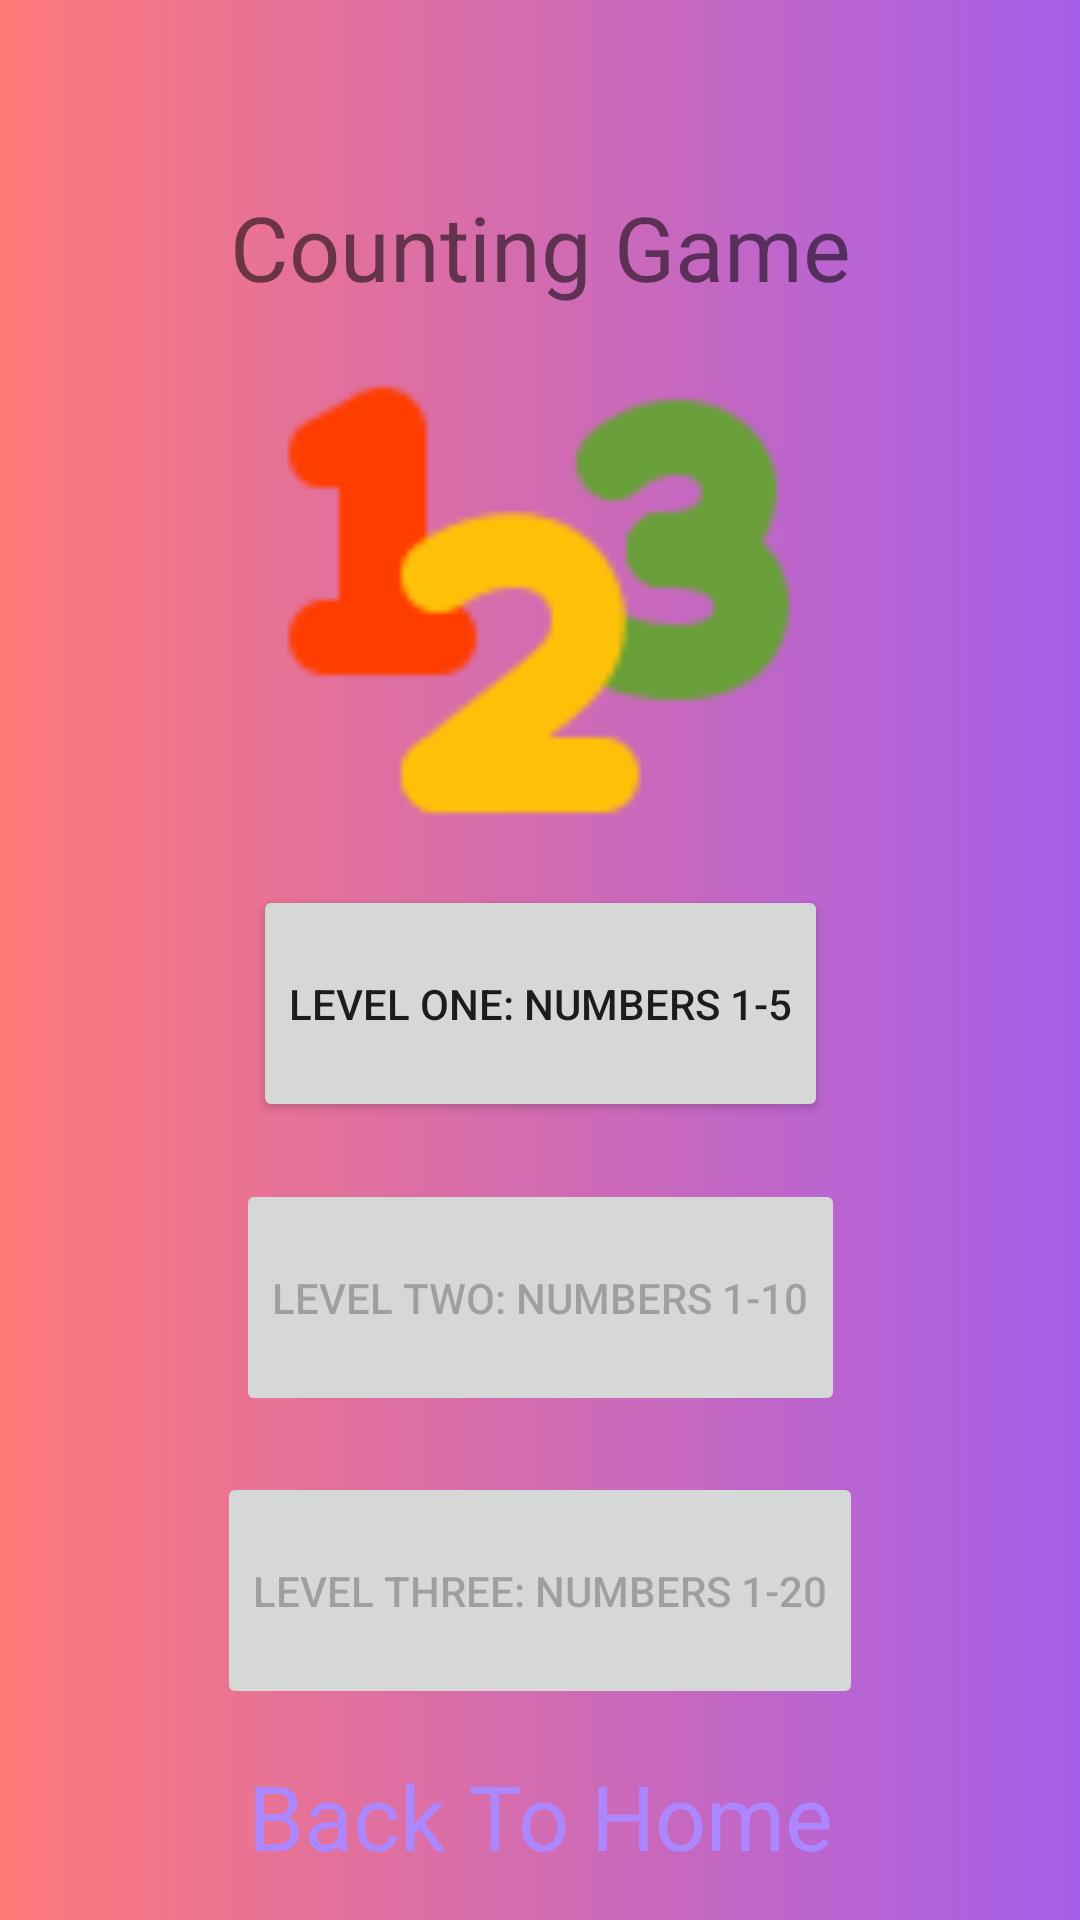

Reconstruct the res/layout file that produces this screen, plus the resources it refers to.
<!-- AndroidManifest.xml: application theme Theme.ChildsPlay -->
<!-- res/layout/activity_count_game.xml -->
<?xml version="1.0" encoding="utf-8"?>
<androidx.constraintlayout.widget.ConstraintLayout xmlns:android="http://schemas.android.com/apk/res/android"
    xmlns:app="http://schemas.android.com/apk/res-auto"
    xmlns:tools="http://schemas.android.com/tools"
    android:layout_width="match_parent"
    android:layout_height="match_parent"
    android:background="@drawable/add_launch_level_background">


    <Button
        android:id="@+id/Level1c"
        android:layout_width="wrap_content"
        android:layout_height="wrap_content"
        android:paddingTop="30dp"
        android:paddingBottom="30dp"
        android:text="Level One: Numbers 1-5"
        app:layout_constraintBottom_toBottomOf="parent"
        app:layout_constraintEnd_toEndOf="parent"
        app:layout_constraintStart_toStartOf="parent"
        app:layout_constraintTop_toTopOf="parent"
        app:layout_constraintVertical_bias="0.526" />

    <Button
        android:id="@+id/Level2c"
        android:layout_width="wrap_content"
        android:layout_height="wrap_content"
        android:enabled="false"
        android:text="Level Two: Numbers 1-10"
        android:paddingTop="30dp"
        android:paddingBottom="30dp"
        app:layout_constraintBottom_toTopOf="@+id/Level3c"
        app:layout_constraintEnd_toEndOf="parent"
        app:layout_constraintStart_toStartOf="parent"
        app:layout_constraintTop_toBottomOf="@+id/Level1c"
        app:layout_constraintVertical_bias="0.505" />

    <Button
        android:id="@+id/Level3c"
        android:layout_width="wrap_content"
        android:layout_height="wrap_content"
        android:layout_marginBottom="16dp"
        android:enabled="false"
        android:text="Level Three: Numbers 1-20"
        android:paddingTop="30dp"
        android:paddingBottom="30dp"
        app:layout_constraintBottom_toBottomOf="parent"
        app:layout_constraintEnd_toEndOf="parent"
        app:layout_constraintStart_toStartOf="parent"
        app:layout_constraintTop_toBottomOf="@+id/Level1c"
        app:layout_constraintVertical_bias="0.683" />

    <ImageView
        android:id="@+id/imageView2"
        android:layout_width="200dp"
        android:layout_height="200dp"
        app:layout_constraintBottom_toBottomOf="parent"
        app:layout_constraintEnd_toEndOf="parent"
        app:layout_constraintHorizontal_bias="0.497"
        app:layout_constraintStart_toStartOf="parent"
        app:layout_constraintTop_toTopOf="parent"
        app:layout_constraintVertical_bias="0.227"
        app:srcCompat="@drawable/numbers" />

    <TextView
        android:id="@+id/textView"
        android:layout_width="240dp"
        android:layout_height="60dp"
        android:gravity="center"
        android:text="Counting Game"
        android:textSize="30sp"
        app:layout_constraintBottom_toBottomOf="parent"
        app:layout_constraintEnd_toEndOf="parent"
        app:layout_constraintStart_toStartOf="parent"
        app:layout_constraintTop_toTopOf="parent"
        app:layout_constraintVertical_bias="0.09" />

    <TextView
        android:id="@+id/goToHomepage"
        android:layout_width="225dp"
        android:layout_height="41dp"
        android:gravity="center"
        android:text="Back To Home"
        android:textSize="30sp"
        android:textColor="#AD87FF"
        app:layout_constraintBottom_toBottomOf="parent"
        app:layout_constraintEnd_toEndOf="parent"
        app:layout_constraintStart_toStartOf="parent"
        app:layout_constraintTop_toTopOf="parent"
        app:layout_constraintVertical_bias="0.976" />
</androidx.constraintlayout.widget.ConstraintLayout>
<!-- resources referenced by this layout -->
<resources>
  <!-- drawable add_launch_level_background (drawable) -->
  <?xml version="1.0" encoding="utf-8"?>
  <shape xmlns:android="http://schemas.android.com/apk/res/android">
      <gradient
          android:startColor="@color/lightRed"
          android:endColor="@color/lightPruple"/>
  
  </shape>
  <!-- drawable numbers: png bitmap (drawable, 2774 bytes) -->
  <style name="Theme.ChildsPlay" parent="Theme.MaterialComponents.DayNight.DarkActionBar">
          
          <item name="colorPrimary">@color/purple_500</item>
          <item name="colorPrimaryVariant">@color/purple_700</item>
          <item name="colorOnPrimary">@color/white</item>
          
          <item name="colorSecondary">@color/teal_200</item>
          <item name="colorSecondaryVariant">@color/teal_700</item>
          <item name="colorOnSecondary">@color/black</item>
          
          <item name="android:statusBarColor" tools:targetApi="l">?attr/colorPrimaryVariant</item>
          
      </style>
  <color name="lightRed">#ff7979</color>
  <color name="lightPruple">#a55eea</color>
  <color name="purple_500">#FF6200EE</color>
  <color name="purple_700">#FF3700B3</color>
  <color name="white">#FFFFFFFF</color>
  <color name="teal_200">#FF03DAC5</color>
  <color name="teal_700">#FF018786</color>
  <color name="black">#FF000000</color>
</resources>
